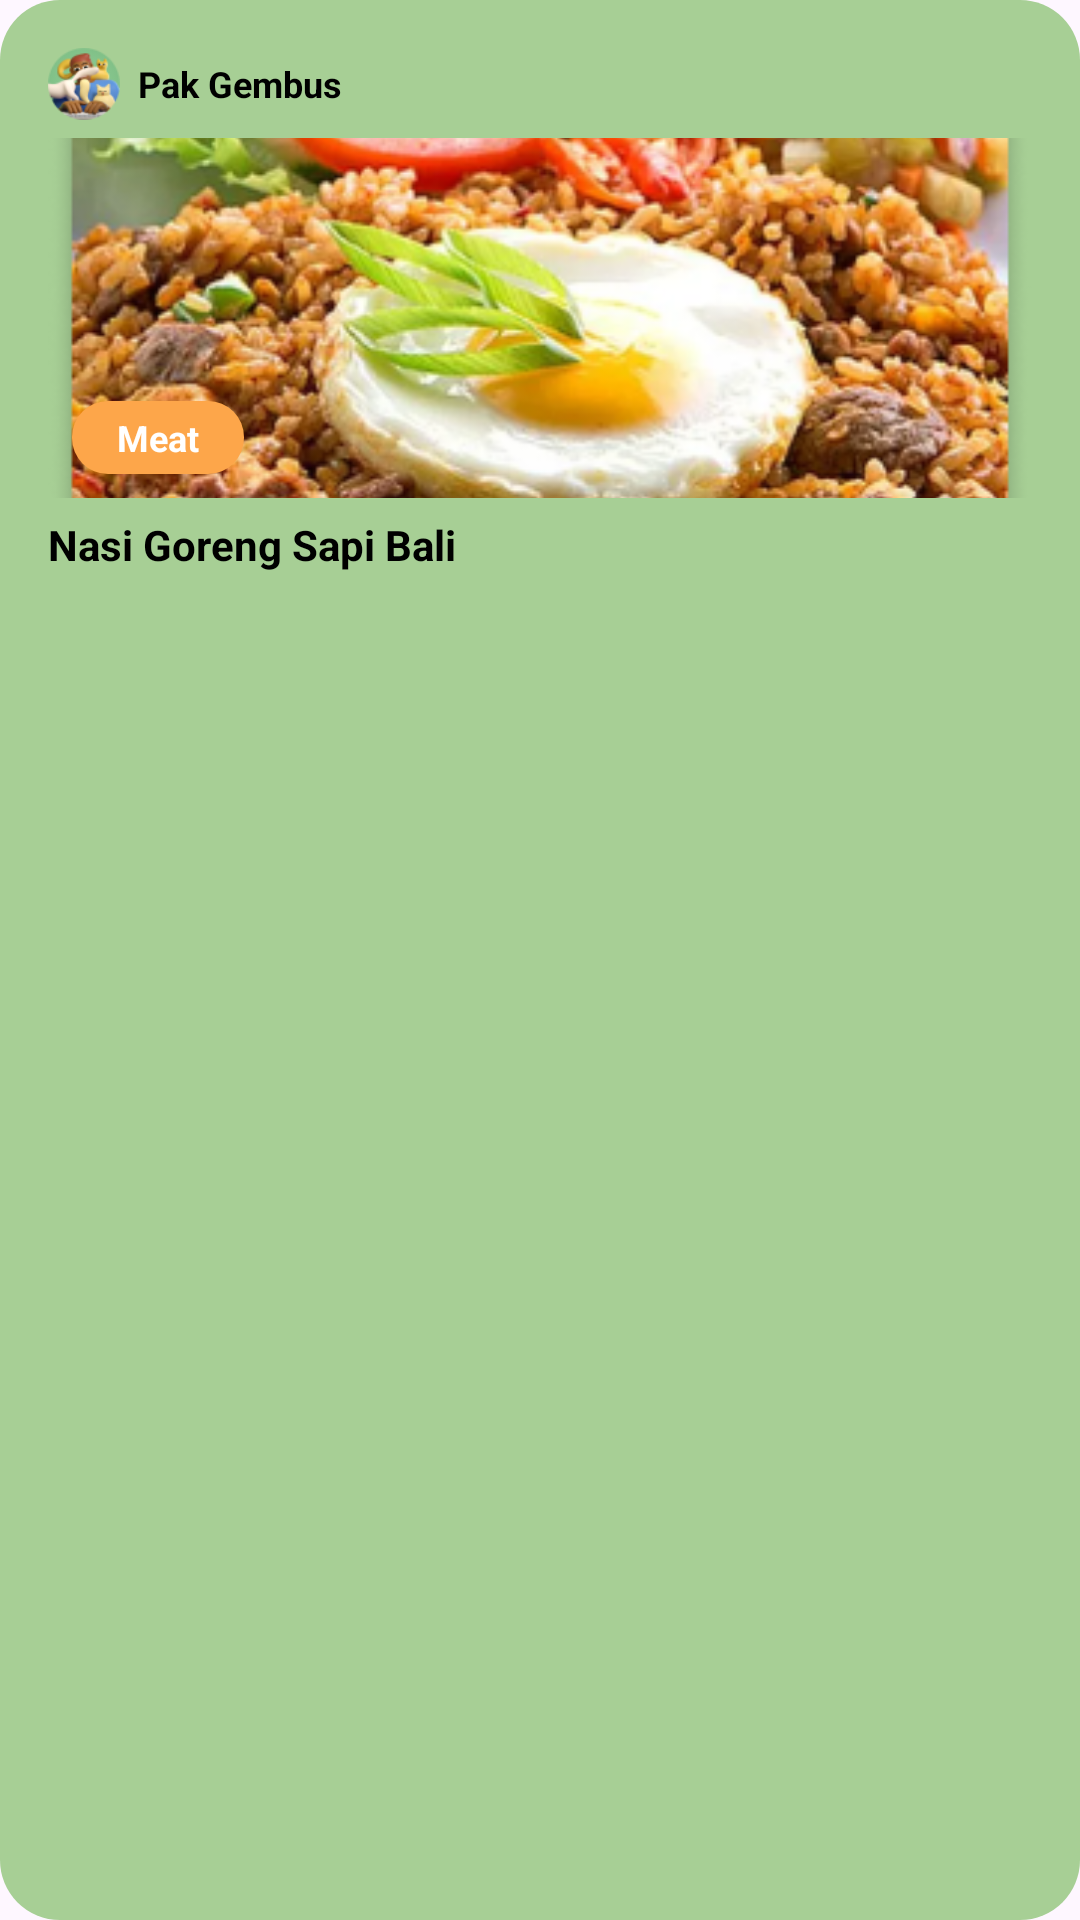

Write the Android layout XML for this screen, with the resource values it uses.
<!-- AndroidManifest.xml: application theme Theme.FoodRecipeApp -->
<!-- res/layout/home_recipe_card.xml -->
<?xml version="1.0" encoding="utf-8"?>
<LinearLayout xmlns:android="http://schemas.android.com/apk/res/android"
    android:layout_width="200dp"
    android:layout_height="wrap_content"
    android:layout_marginEnd="12dp"
    android:background="@drawable/bg_green_rounded"
    android:padding="8dp"
    android:id="@+id/card_nasi_goreng">

    <LinearLayout
        android:layout_width="match_parent"
        android:layout_height="wrap_content"
        android:orientation="vertical"
        android:padding="8dp">

        
        <LinearLayout
            android:layout_width="match_parent"
            android:layout_height="wrap_content"
            android:orientation="horizontal"
            android:gravity="center_vertical"
            android:layout_marginBottom="6dp">

            <ImageView
                android:layout_width="24dp"
                android:layout_height="24dp"
                android:src="@drawable/icon_user_temporary"
                android:layout_marginEnd="6dp" />

            <TextView
                android:layout_width="wrap_content"
                android:layout_height="wrap_content"
                android:id="@+id/title_user"
                android:text="Pak Gembus"
                android:textStyle="bold"
                android:textColor="@color/black"
                android:textSize="12sp" />
        </LinearLayout>

        
        <FrameLayout
            android:layout_width="match_parent"
            android:layout_height="120dp"
            android:layout_marginBottom="6dp">

            <ImageView
                android:layout_width="match_parent"
                android:layout_height="match_parent"
                android:id="@+id/iv_recipe_image"
                android:scaleType="centerCrop"
                android:src="@drawable/icon_nasi_goreng" />

            
            <TextView
                android:layout_width="wrap_content"
                android:layout_height="wrap_content"
                android:id="@+id/title_category"
                android:layout_gravity="bottom|start"
                android:layout_margin="8dp"
                android:paddingHorizontal="15dp"
                android:paddingVertical="4dp"
                android:background="@drawable/bg_rounded_label"
                android:text="Meat"
                android:textColor="@android:color/white"
                android:textSize="12sp"
                android:textStyle="bold" />
        </FrameLayout>

        
        <TextView
            android:layout_width="wrap_content"
            android:layout_height="wrap_content"
            android:id="@+id/recipe_name"
            android:text="Nasi Goreng Sapi Bali"
            android:textColor="@android:color/black"
            android:textSize="14sp"
            android:textStyle="bold" />
    </LinearLayout>
</LinearLayout>
<!-- resources referenced by this layout -->
<resources>
  <color name="black">#FF000000</color>
  <!-- drawable bg_green_rounded (drawable) -->
  <shape xmlns:android="http://schemas.android.com/apk/res/android"
      android:shape="rectangle">
      <solid android:color="#A7CF95" />
      <corners android:radius="20dp" />
  </shape>
  <!-- drawable bg_rounded_label (drawable) -->
  <shape xmlns:android="http://schemas.android.com/apk/res/android"
      android:shape="rectangle">
      <solid android:color="#FDA64A" />
      <corners android:radius="12dp" /> 
  </shape>
  <!-- drawable icon_nasi_goreng: png bitmap (drawable, 317283 bytes) -->
  <!-- drawable icon_user_temporary: png bitmap (drawable, 7237 bytes) -->
  <style name="Theme.FoodRecipeApp" parent="Base.Theme.FoodRecipeApp" />
  <style name="Base.Theme.FoodRecipeApp" parent="Theme.Material3.Light.NoActionBar">
          
           <item name="colorPrimary">@color/green</item>
           <item name="colorPrimaryVariant">@color/green</item>
           <item name="android:statusBarColor">@color/green</item>
      </style>
  <color name="green">#93C47D</color>
</resources>
